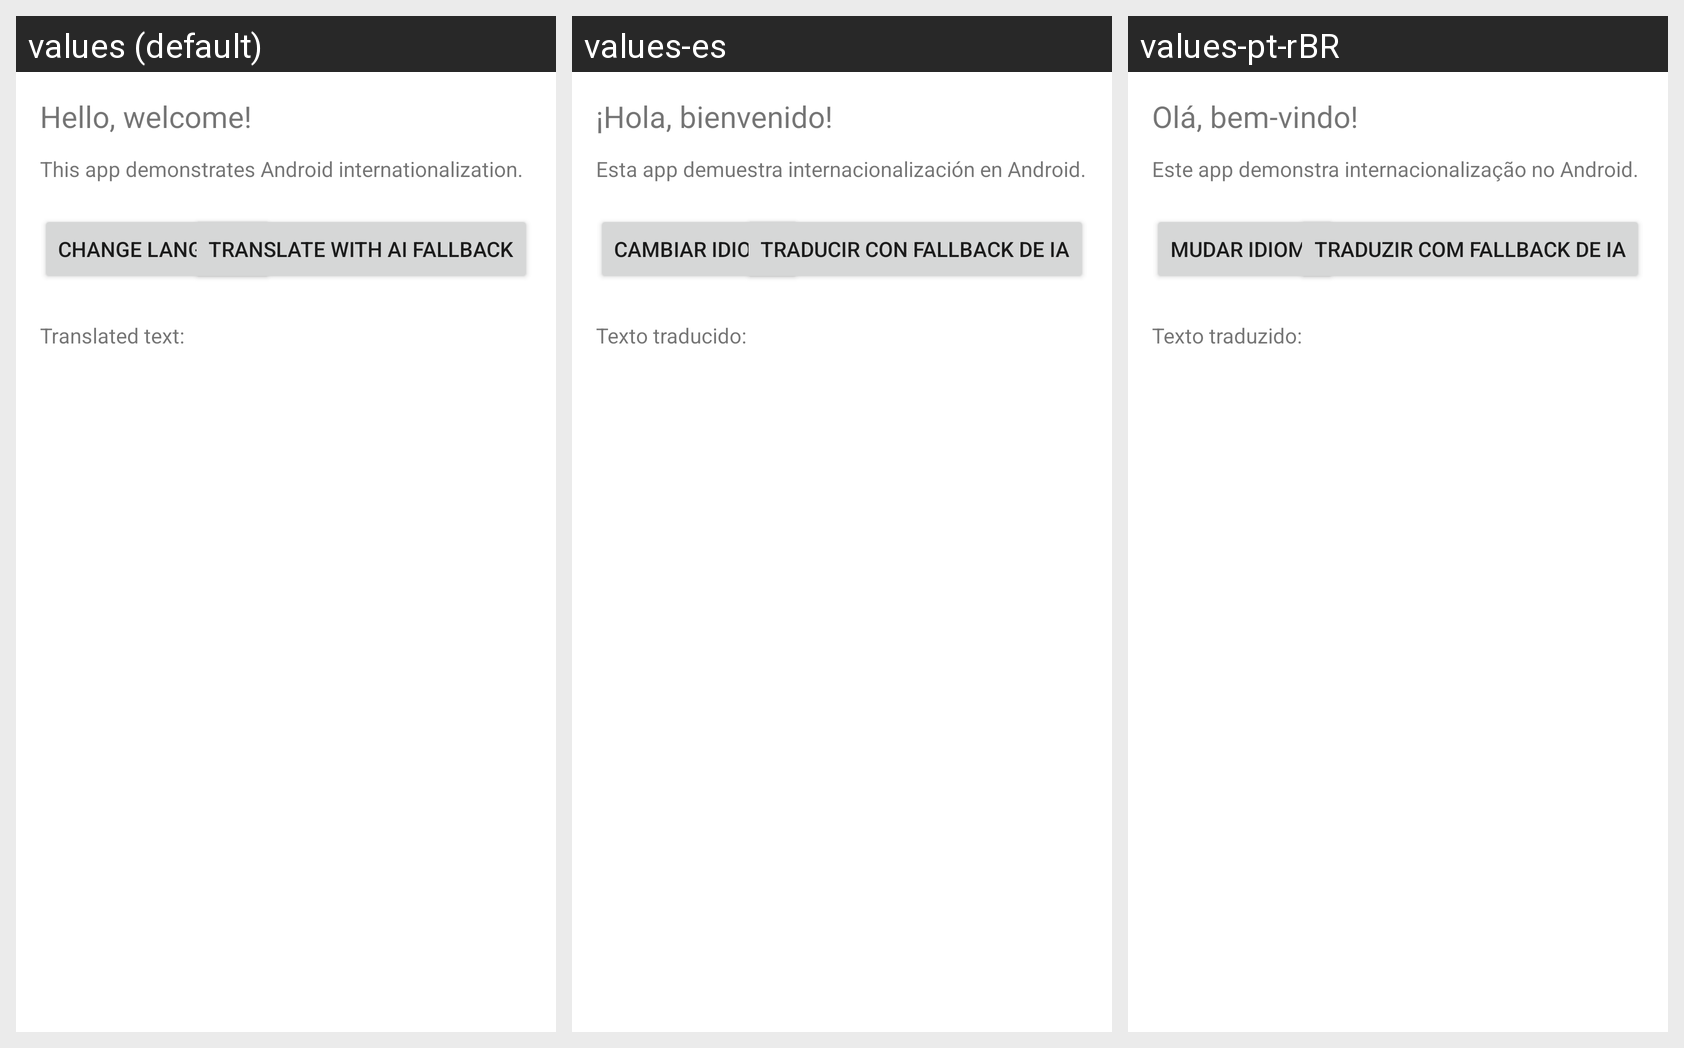

For this localized Android screen grid, give each drawn string resource with its value in every locale shown.
Android screen res/layout/activity_main.xml rendered under 3 locales, left to right: values (default), values-es, values-pt-rBR. Device: Nexus 5 (rendered at 1080×1920; each locale shown at half size, 540×960, under a caption strip naming it); theme Theme.AndroidAppMultiLanguageSupport.
Strings drawn on this screen, with the default value and each locale's value (text and hints the layout hard-codes, and strings that could not be matched under every locale, appear in the picture but are not listed):

greeting
  values: Hello, welcome!
  values-es: ¡Hola, bienvenido!
  values-pt-rBR: Olá, bem-vindo!

description
  values: This app demonstrates Android internationalization.
  values-es: Esta app demuestra internacionalización en Android.
  values-pt-rBR: Este app demonstra internacionalização no Android.

change_language
  values: Change Language
  values-es: Cambiar idioma
  values-pt-rBR: Mudar idioma

ai_translate
  values: Translate with AI fallback
  values-es: Traducir con fallback de IA
  values-pt-rBR: Traduzir com fallback de IA

translated_text_label
  values: Translated text:
  values-es: Texto traducido:
  values-pt-rBR: Texto traduzido:
